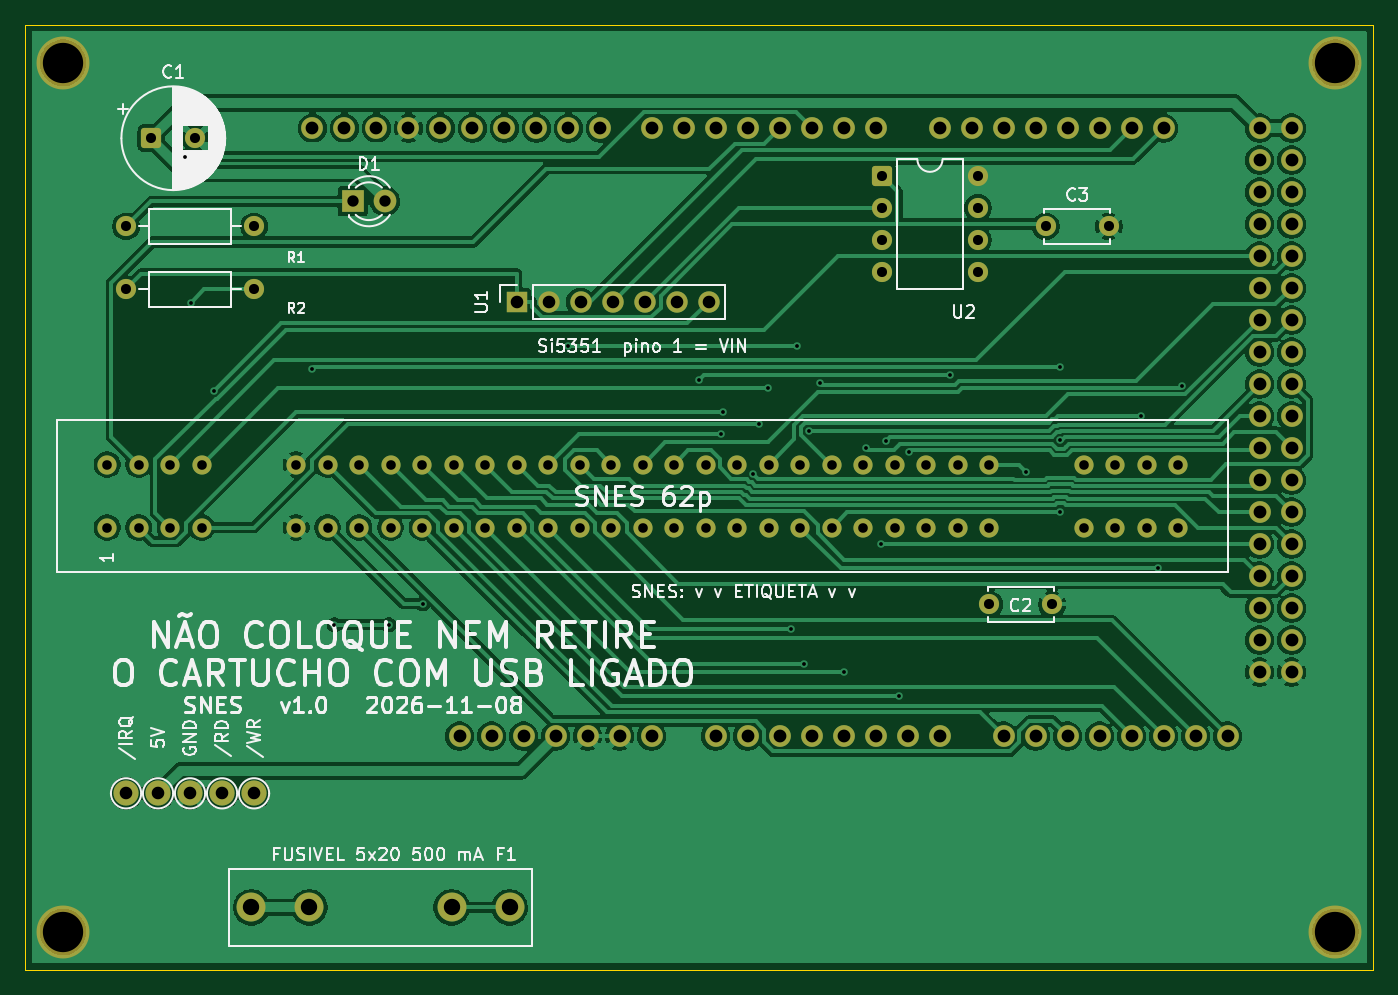
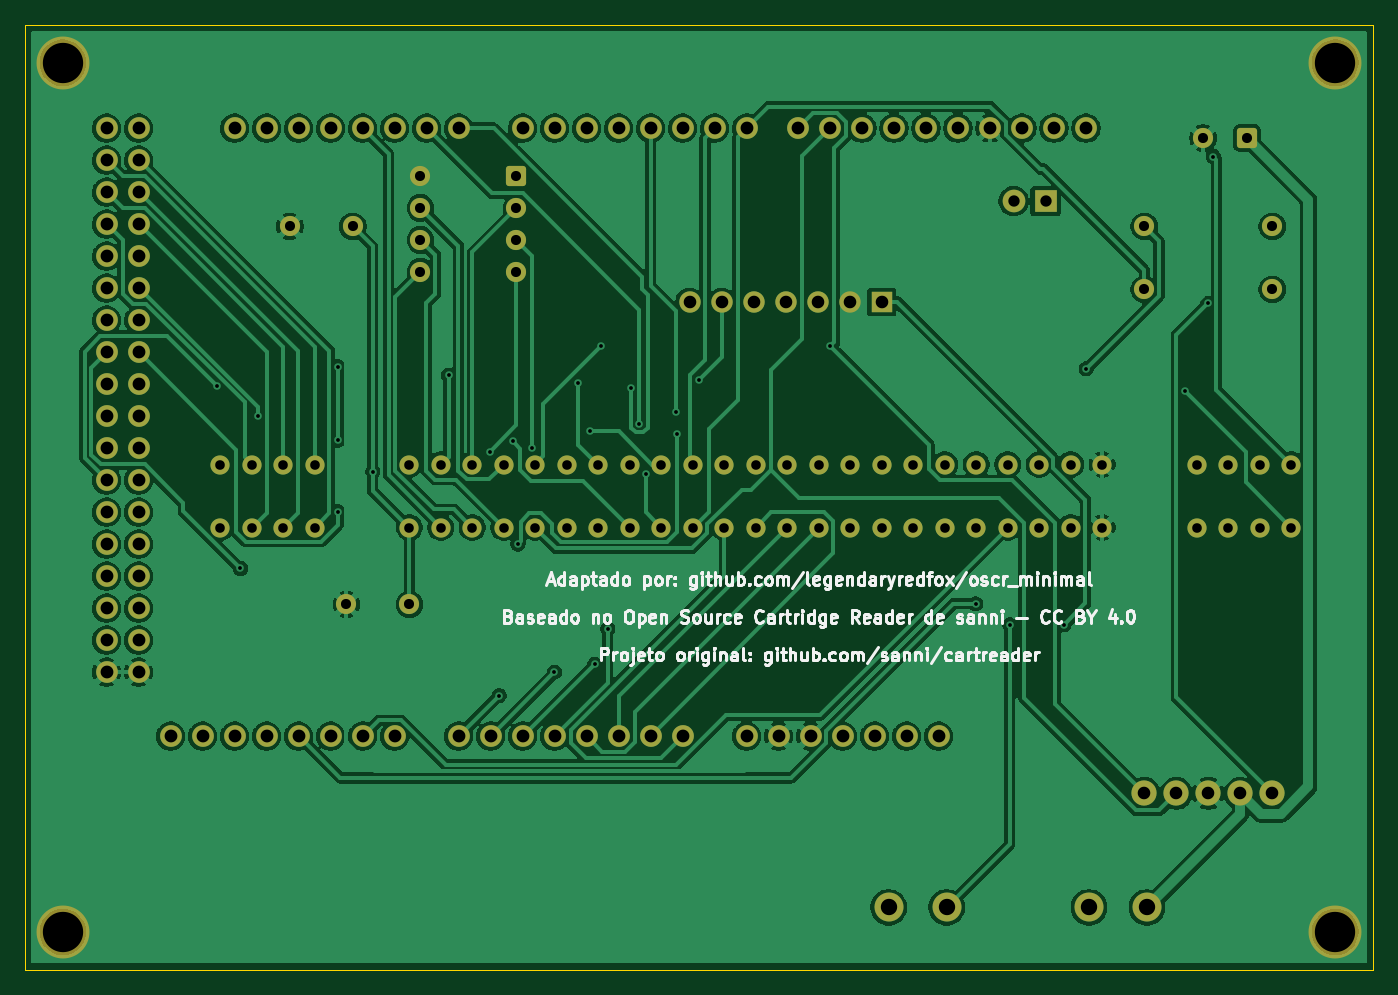
Circuit board: 9 layer files. Board 107.0 x 75.0 mm.
- bottom_copper: dumper-B_Cu.gbl (217058 bytes)
- bottom_mask: dumper-B_Mask.gbs (6670 bytes)
- bottom_silk: dumper-B_Silkscreen.gbo (70190 bytes)
- outline: dumper-Edge_Cuts.gm1 (765 bytes)
- top_copper: dumper-F_Cu.gtl (185005 bytes)
- top_mask: dumper-F_Mask.gts (6670 bytes)
- top_silk: dumper-F_Silkscreen.gto (78491 bytes)
- drill: dumper-NPTH.drl (422 bytes)
- drill: dumper-PTH.drl (3692 bytes)

=== bottom_copper: dumper-B_Cu.gbl (217058 bytes, source omitted) ===
=== bottom_mask: dumper-B_Mask.gbs (6670 bytes, source omitted) ===
=== bottom_silk: dumper-B_Silkscreen.gbo (70190 bytes, source omitted) ===
=== outline: dumper-Edge_Cuts.gm1 ===
G04 #@! TF.GenerationSoftware,KiCad,Pcbnew,10.0.8-10.0.8~ubuntu24.04.1*
G04 #@! TF.CreationDate,2026-11-13T18:36:49-03:00*
G04 #@! TF.ProjectId,dumper,64756d70-6572-42e6-9b69-6361645f7063,v1.0*
G04 #@! TF.SameCoordinates,Original*
G04 #@! TF.FileFunction,Profile,NP*
%FSLAX46Y46*%
G04 Gerber Fmt 4.6, Leading zero omitted, Abs format (unit mm)*
G04 Created by KiCad (PCBNEW 10.0.8-10.0.8~ubuntu24.04.1) date 2026-11-13 18:36:49*
%MOMM*%
%LPD*%
G01*
G04 APERTURE LIST*
G04 #@! TA.AperFunction,Profile*
%ADD10C,0.100000*%
G04 #@! TD*
G04 APERTURE END LIST*
D10*
X16000000Y-52000000D02*
X123000000Y-52000000D01*
X16000000Y-127000000D02*
X16000000Y-52000000D01*
X123000000Y-52000000D02*
X123000000Y-127000000D01*
X123000000Y-127000000D02*
X16000000Y-127000000D01*
M02*

=== top_copper: dumper-F_Cu.gtl (185005 bytes, source omitted) ===
=== top_mask: dumper-F_Mask.gts (6670 bytes, source omitted) ===
=== top_silk: dumper-F_Silkscreen.gto (78491 bytes, source omitted) ===
=== drill: dumper-NPTH.drl ===
M48
; DRILL file KiCad 10.0.8-10.0.8~ubuntu24.04.1 date 2026-11-13T18:36:49
; FORMAT={-:-/ absolute / metric / decimal}
; #@! TF.CreationDate,2026-11-13T18:36:49-03:00
; #@! TF.GenerationSoftware,Kicad,Pcbnew,10.0.8-10.0.8~ubuntu24.04.1
; #@! TF.FileFunction,NonPlated,1,2,NPTH
FMAT,2
METRIC
; #@! TA.AperFunction,NonPlated,NPTH,ComponentDrill
T1C3.200
%
G90
G05
T1
X19.0Y-55.0
X19.0Y-124.0
X120.0Y-55.0
X120.0Y-124.0
M30

=== drill: dumper-PTH.drl ===
M48
; DRILL file KiCad 10.0.8-10.0.8~ubuntu24.04.1 date 2026-11-13T18:36:49
; FORMAT={-:-/ absolute / metric / decimal}
; #@! TF.CreationDate,2026-11-13T18:36:49-03:00
; #@! TF.GenerationSoftware,Kicad,Pcbnew,10.0.8-10.0.8~ubuntu24.04.1
; #@! TF.FileFunction,Plated,1,2,PTH
FMAT,2
METRIC
; #@! TA.AperFunction,Plated,PTH,ViaDrill
T1C0.300
; #@! TA.AperFunction,Plated,PTH,ComponentDrill
T2C0.762
; #@! TA.AperFunction,Plated,PTH,ComponentDrill
T3C0.800
; #@! TA.AperFunction,Plated,PTH,ComponentDrill
T4C0.900
; #@! TA.AperFunction,Plated,PTH,ComponentDrill
T5C1.000
; #@! TA.AperFunction,Plated,PTH,ComponentDrill
T6C1.016
; #@! TA.AperFunction,Plated,PTH,ComponentDrill
T7C1.300
%
G90
G05
T1
X28.68Y-62.451
X29.129Y-74.087
X30.946Y-81.056
X38.767Y-79.302
X40.544Y-99.622
X44.839Y-99.622
X47.562Y-97.951
X59.078Y-77.513
X69.516Y-80.18
X71.259Y-84.466
X71.364Y-82.735
X73.75Y-87.641
X74.248Y-83.652
X74.918Y-80.856
X76.756Y-99.927
X77.293Y-77.513
X77.789Y-102.749
X78.199Y-84.223
X79.086Y-80.46
X80.981Y-103.401
X82.761Y-85.608
X83.894Y-93.22
X84.313Y-85.057
X85.358Y-105.238
X86.108Y-85.9
X89.393Y-79.807
X95.414Y-87.459
X98.17Y-79.141
X98.17Y-84.98
X98.17Y-90.635
X104.532Y-83.072
X105.907Y-95.152
X107.794Y-80.681
T2
X22.5Y-86.9
X22.5Y-91.9
X25.0Y-86.9
X25.0Y-91.9
X27.5Y-86.9
X27.5Y-91.9
X30.0Y-86.9
X30.0Y-91.9
X37.5Y-86.9
X37.5Y-91.9
X40.0Y-86.9
X40.0Y-91.9
X42.5Y-86.9
X42.5Y-91.9
X45.0Y-86.9
X45.0Y-91.9
X47.5Y-86.9
X47.5Y-91.9
X50.0Y-86.9
X50.0Y-91.9
X52.5Y-86.9
X52.5Y-91.9
X55.0Y-86.9
X55.0Y-91.9
X57.5Y-86.9
X57.5Y-91.9
X60.0Y-86.9
X60.0Y-91.9
X62.5Y-86.9
X62.5Y-91.9
X65.0Y-86.9
X65.0Y-91.9
X67.5Y-86.9
X67.5Y-91.9
X70.0Y-86.9
X70.0Y-91.9
X72.5Y-86.9
X72.5Y-91.9
X75.0Y-86.9
X75.0Y-91.9
X77.5Y-86.9
X77.5Y-91.9
X80.0Y-86.9
X80.0Y-91.9
X82.5Y-86.9
X82.5Y-91.9
X85.0Y-86.9
X85.0Y-91.9
X87.5Y-86.9
X87.5Y-91.9
X90.0Y-86.9
X90.0Y-91.9
X92.5Y-86.9
X92.5Y-91.9
X100.0Y-86.9
X100.0Y-91.9
X102.5Y-86.9
X102.5Y-91.9
X105.0Y-86.9
X105.0Y-91.9
X107.5Y-86.9
X107.5Y-91.9
T3
X24.0Y-68.0
X24.0Y-73.0
X26.0Y-61.0
X29.5Y-61.0
X34.16Y-68.0
X34.16Y-73.0
X84.0Y-64.0
X84.0Y-66.54
X84.0Y-69.08
X84.0Y-71.62
X91.62Y-64.0
X91.62Y-66.54
X91.62Y-69.08
X91.62Y-71.62
X92.5Y-98.0
X97.0Y-68.0
X97.5Y-98.0
X102.0Y-68.0
T4
X42.0Y-66.0
X44.54Y-66.0
T5
X24.0Y-113.0
X26.54Y-113.0
X29.08Y-113.0
X31.62Y-113.0
X34.16Y-113.0
X55.0Y-74.0
X57.54Y-74.0
X60.08Y-74.0
X62.62Y-74.0
X65.16Y-74.0
X67.7Y-74.0
X70.24Y-74.0
T6
X38.796Y-60.2
X41.336Y-60.2
X43.876Y-60.2
X46.416Y-60.2
X48.956Y-60.2
X50.48Y-108.46
X51.496Y-60.2
X53.02Y-108.46
X54.036Y-60.2
X55.56Y-108.46
X56.576Y-60.2
X58.1Y-108.46
X59.116Y-60.2
X60.64Y-108.46
X61.656Y-60.2
X63.18Y-108.46
X65.72Y-60.2
X65.72Y-108.46
X68.26Y-60.2
X70.8Y-60.2
X70.8Y-108.46
X73.34Y-60.2
X73.34Y-108.46
X75.88Y-60.2
X75.88Y-108.46
X78.42Y-60.2
X78.42Y-108.46
X80.96Y-60.2
X80.96Y-108.46
X83.5Y-60.2
X83.5Y-108.46
X86.04Y-108.46
X88.58Y-60.2
X88.58Y-108.46
X91.12Y-60.2
X93.66Y-60.2
X93.66Y-108.46
X96.2Y-60.2
X96.2Y-108.46
X98.74Y-60.2
X98.74Y-108.46
X101.28Y-60.2
X101.28Y-108.46
X103.82Y-60.2
X103.82Y-108.46
X106.36Y-60.2
X106.36Y-108.46
X108.9Y-108.46
X111.44Y-108.46
X113.98Y-60.2
X113.98Y-62.74
X113.98Y-65.28
X113.98Y-67.82
X113.98Y-70.36
X113.98Y-72.9
X113.98Y-75.44
X113.98Y-77.98
X113.98Y-80.52
X113.98Y-83.06
X113.98Y-85.6
X113.98Y-88.14
X113.98Y-90.68
X113.98Y-93.22
X113.98Y-95.76
X113.98Y-98.3
X113.98Y-100.84
X113.98Y-103.38
X116.52Y-60.2
X116.52Y-62.74
X116.52Y-65.28
X116.52Y-67.82
X116.52Y-70.36
X116.52Y-72.9
X116.52Y-75.44
X116.52Y-77.98
X116.52Y-80.52
X116.52Y-83.06
X116.52Y-85.6
X116.52Y-88.14
X116.52Y-90.68
X116.52Y-93.22
X116.52Y-95.76
X116.52Y-98.3
X116.52Y-100.84
X116.52Y-103.38
T7
X33.95Y-122.05
X38.55Y-122.05
X49.85Y-122.05
X54.45Y-122.05
M30
